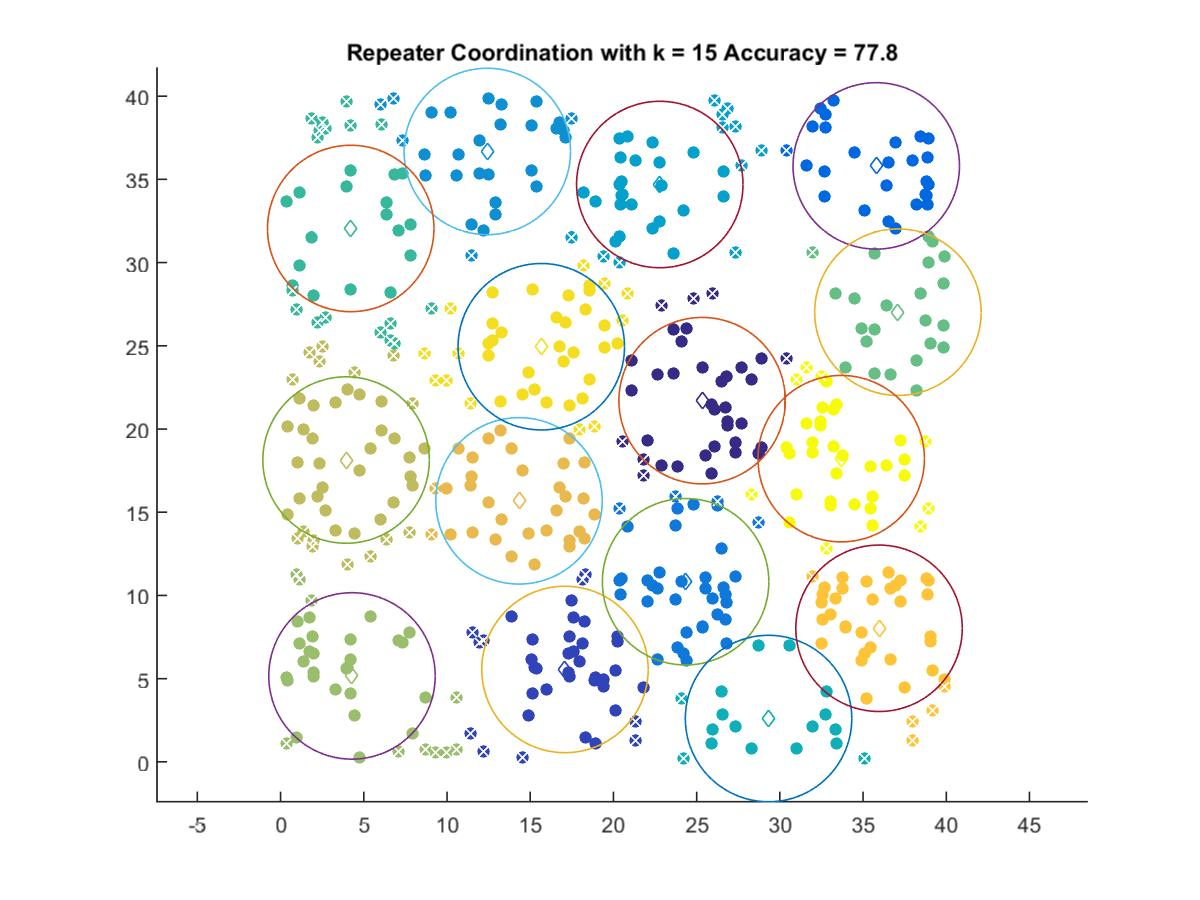

The file beside this chart, header and first rows:
25.33, 21.704
17.09, 5.552
35.79, 35.81
24.34, 10.82
12.42, 36.68
22.79, 34.69
29.32, 2.603
4.214, 32.05
37.09, 27.02
4.291, 5.163
3.936, 18.14
14.33, 15.68
35.96, 8.026
15.66, 24.94
33.69, 18.22
